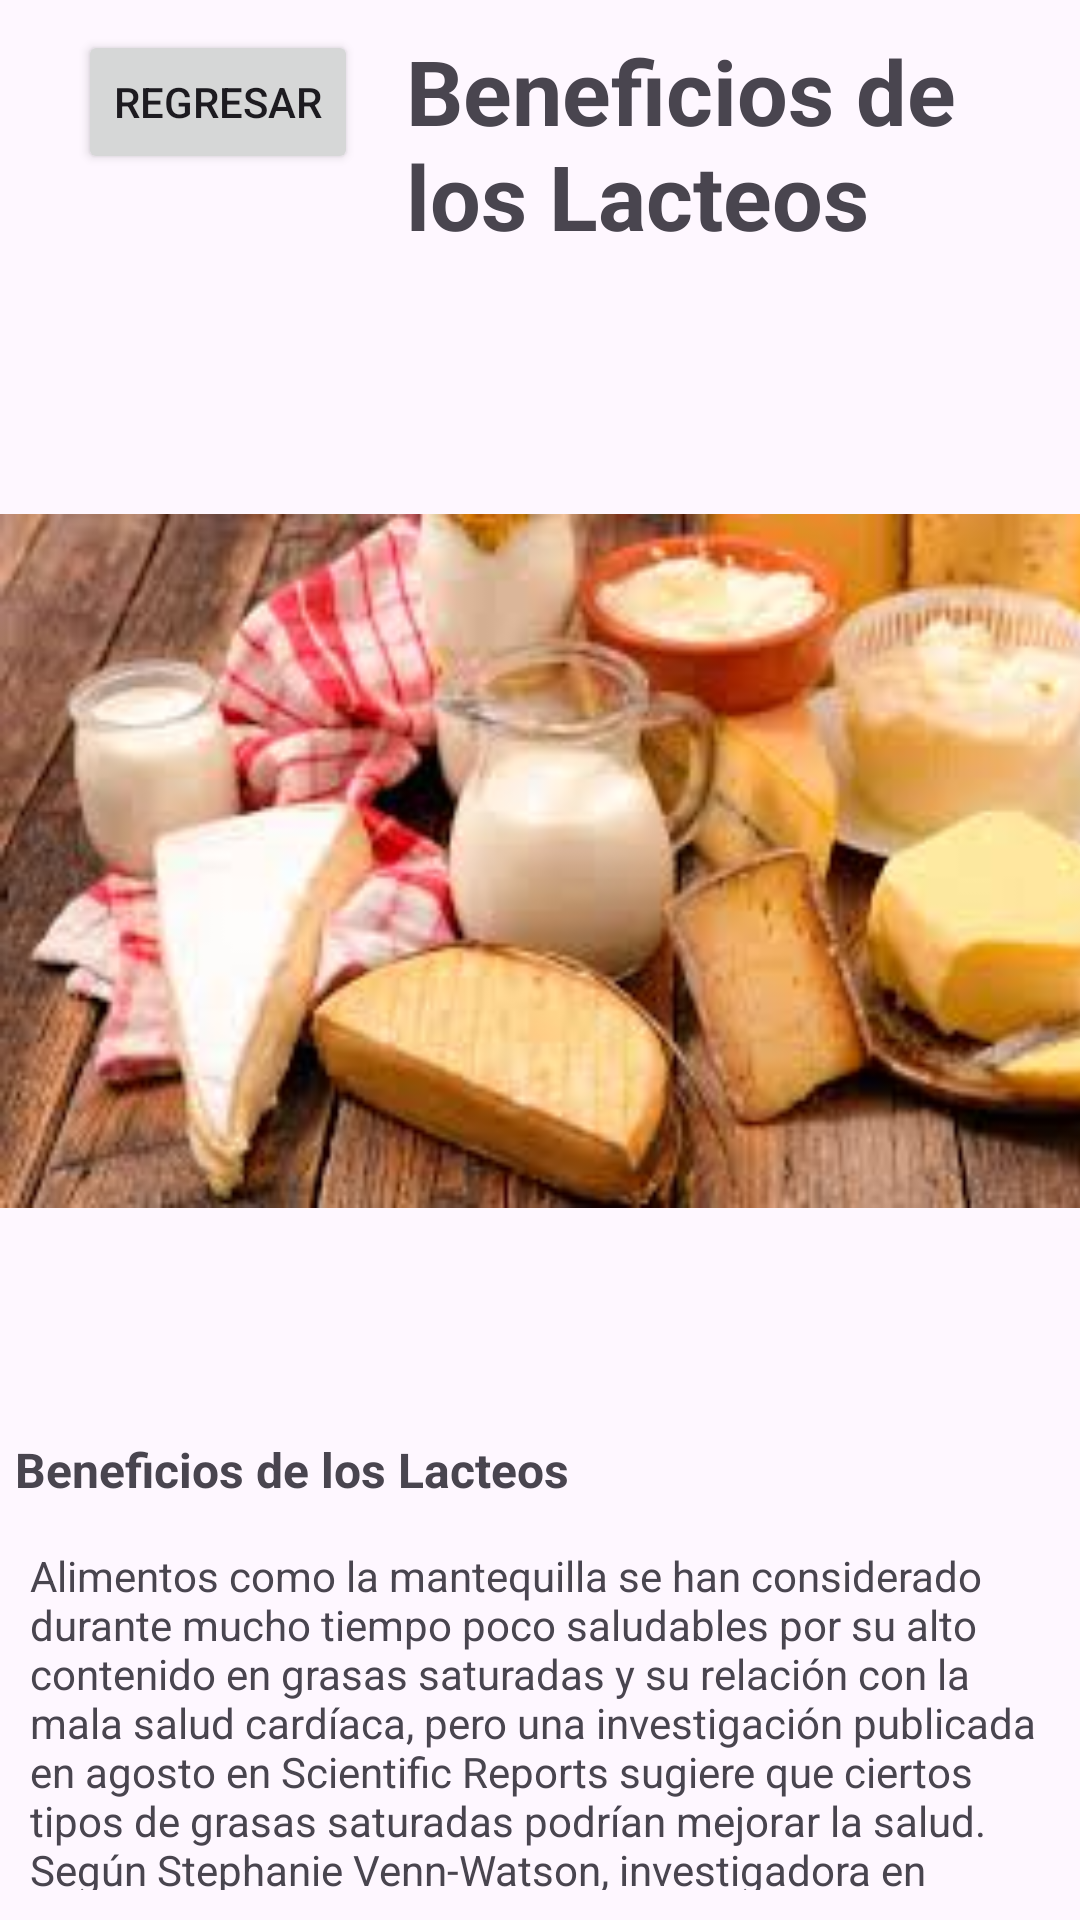

Android layout source for this screen:
<!-- AndroidManifest.xml: application theme Theme.PatihuaniApp -->
<!-- res/layout/activity_educacion_lacteos.xml -->
<?xml version="1.0" encoding="utf-8"?>
<LinearLayout xmlns:android="http://schemas.android.com/apk/res/android"

    xmlns:tools="http://schemas.android.com/tools"
    android:layout_width="match_parent"
    android:layout_height="match_parent"
    android:orientation="vertical"
    tools:context=".Caminar">

    
    <LinearLayout
        android:layout_width="match_parent"
        android:layout_height="wrap_content"
        android:orientation="horizontal"
        android:gravity="start"
        android:padding="10dp">
        
        
        <Button
            android:id="@+id/back_Regreso"
            android:layout_width="wrap_content"
            android:layout_height="wrap_content"
            android:layout_gravity="start"
            android:layout_margin="16dp"
            android:text="Regresar" />

        <TextView
            android:layout_width="0dp"
            android:layout_height="wrap_content"
            android:layout_weight="1"
            android:text="Beneficios de los Lacteos"
            android:textStyle="bold"
            android:textSize="30dp"/>


    </LinearLayout>



    <ImageView
        android:layout_width="413dp"
        android:layout_height="374dp"
        android:src="@drawable/lacteos"
        />
    <TextView
        android:layout_height="wrap_content"
        android:layout_width="wrap_content"
        android:text="Beneficios de los Lacteos"
        android:textStyle="bold"
        android:textSize="16dp"
        android:padding="5dp"/>

    <TextView


        android:layout_width="match_parent"
        android:layout_height="wrap_content"
        android:layout_margin="10dp"
        android:text="Alimentos como la mantequilla se han considerado durante mucho tiempo poco saludables por su alto contenido en grasas saturadas y su relación con la mala salud cardíaca, pero una investigación publicada en agosto en Scientific Reports sugiere que ciertos tipos de grasas saturadas podrían mejorar la salud.

Según Stephanie Venn-Watson, investigadora en salud pública y epidemióloga veterinaria, el consumo moderado de una grasa saturada denominada C15:0, presente en la mantequilla y los lácteos enteros, podría reducir el riesgo de enfermedad y mejorar la salud y el bienestar."
        android:textAlignment="textStart" />

    <ImageView
        android:id="@+id/compartirEtiquetado"
        android:layout_width="match_parent"
        android:layout_height="wrap_content"
        android:src="@drawable/whats_compartir" />
</LinearLayout>
<!-- resources referenced by this layout -->
<resources>
  <!-- drawable lacteos: png bitmap (drawable, 100710 bytes) -->
  <!-- drawable whats_compartir: png bitmap (drawable, 225496 bytes) -->
  <style name="Theme.PatihuaniApp" parent="Base.Theme.PatihuaniApp" />
  <style name="Base.Theme.PatihuaniApp" parent="Theme.Material3.DayNight.NoActionBar">
          
          
      </style>
</resources>
